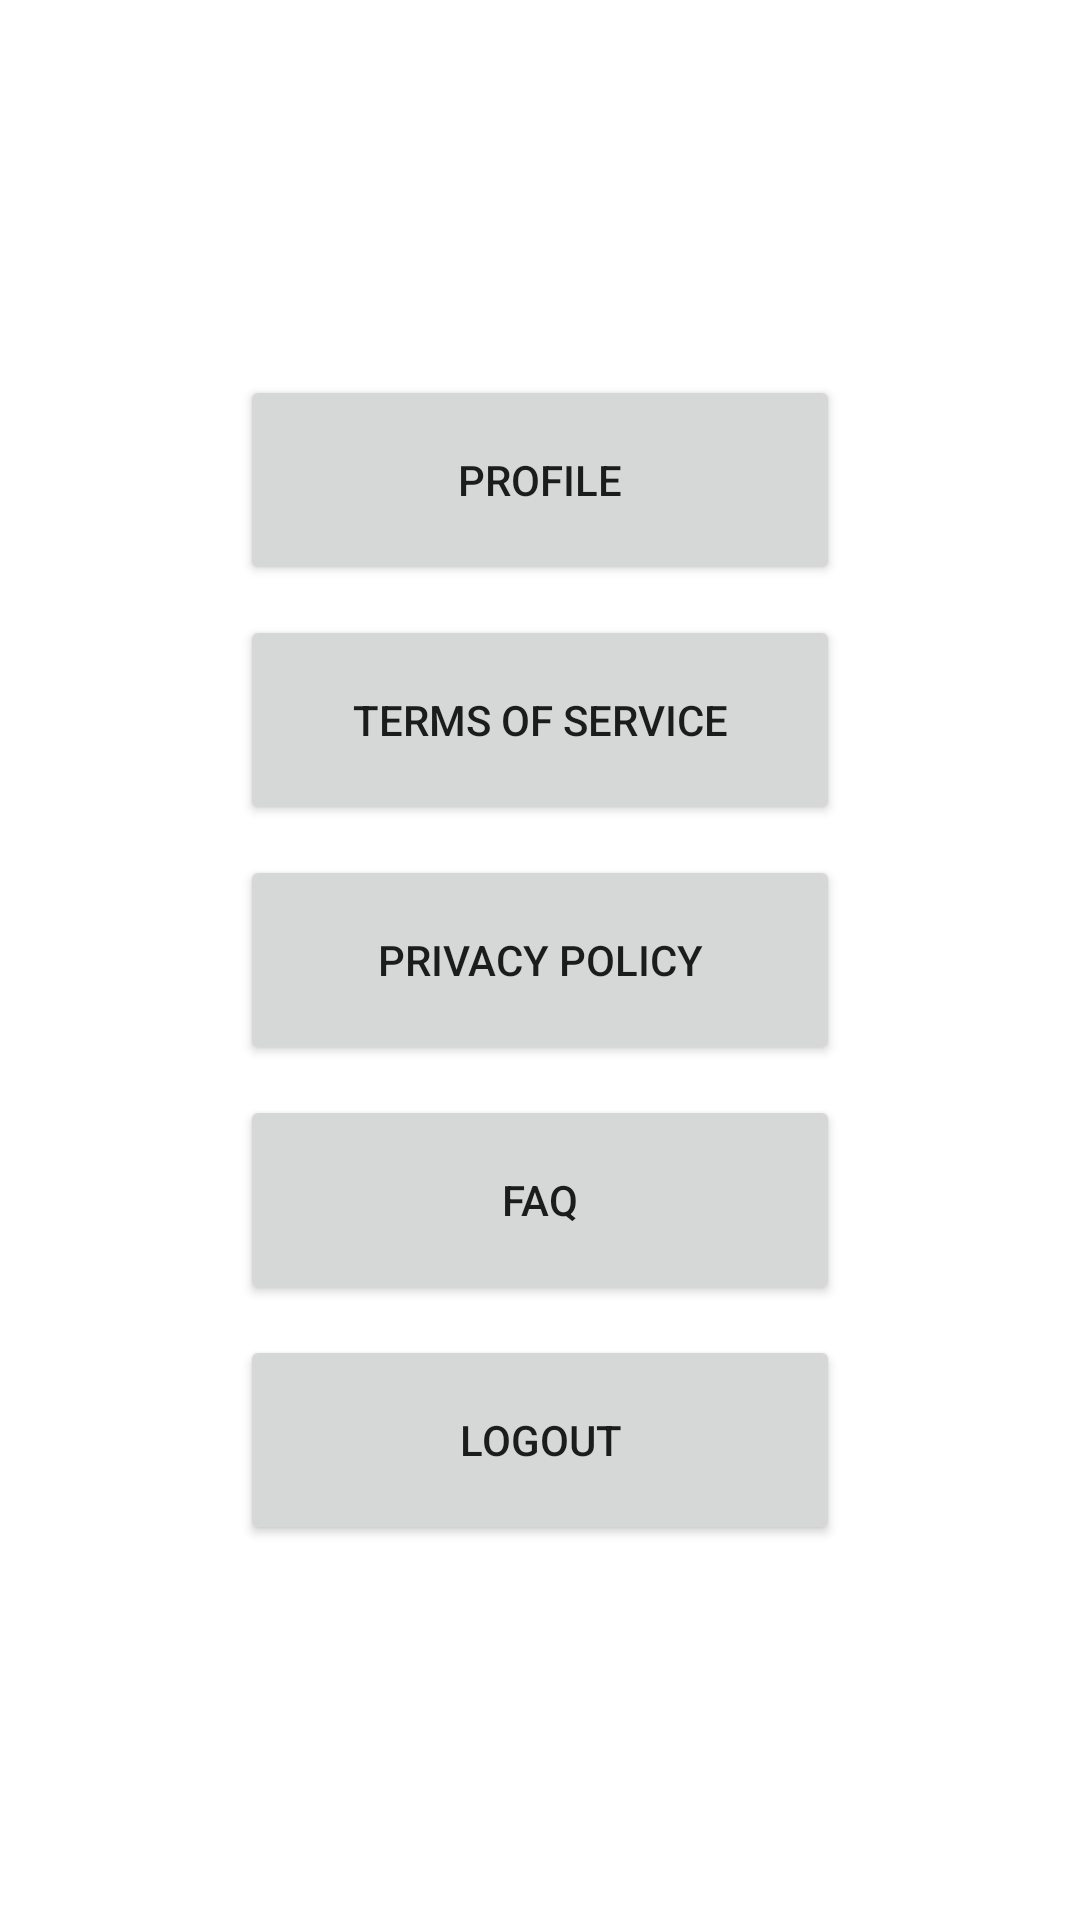

Android layout source for this screen:
<!-- AndroidManifest.xml: application theme Theme.DrivingFirstGithub -->
<!-- res/layout/fragment_settings_learner.xml -->
<?xml version="1.0" encoding="utf-8"?>
<LinearLayout xmlns:android="http://schemas.android.com/apk/res/android"
    xmlns:tools="http://schemas.android.com/tools"
    android:layout_width="match_parent"
    android:layout_height="match_parent"
    android:orientation="vertical"
    android:gravity="center"
    tools:context=".learner.SettingsLearnerFragment">

    <Button
        android:layout_height="70dp"
        android:layout_width="200dp"
        android:layout_marginBottom="10dp"
        android:text="Profile"
        android:id="@+id/updateProfile">
    </Button>

    <Button
        android:layout_height="70dp"
        android:layout_width="200dp"
        android:layout_marginBottom="10dp"
        android:text="Terms of Service"
        android:id="@+id/termsOfService">
    </Button>

    <Button
        android:layout_height="70dp"
        android:layout_width="200dp"
        android:layout_marginBottom="10dp"
        android:text="Privacy Policy"
        android:id="@+id/privacyPolicy">
    </Button>

    <Button
        android:layout_height="70dp"
        android:layout_width="200dp"
        android:layout_marginBottom="10dp"
        android:text="FAQ"
        android:id="@+id/faq">
    </Button>

    <Button
        android:layout_height="70dp"
        android:layout_width="200dp"
        android:text="Logout"
        android:id="@+id/logout">
    </Button>

</LinearLayout>
<!-- resources referenced by this layout -->
<resources>
  <style name="Theme.DrivingFirstGithub" parent="Theme.MaterialComponents.DayNight.DarkActionBar">
          
          <item name="colorPrimary">@color/purple_500</item>
          <item name="colorPrimaryVariant">@color/purple_700</item>
          <item name="colorOnPrimary">@color/white</item>
          
          <item name="colorSecondary">@color/teal_200</item>
          <item name="colorSecondaryVariant">@color/teal_700</item>
          <item name="colorOnSecondary">@color/black</item>
          
          <item name="android:statusBarColor" tools:targetApi="l">?attr/colorPrimaryVariant</item>
          
      </style>
  <color name="white">#FFFFFFFF</color>
  <color name="black">#FF000000</color>
  <!-- not gathered from this repository: default colours our renderer supplied (Android Studio template values) -->
  <color name="purple_500">#FF6200EE</color>
  <color name="purple_700">#FF3700B3</color>
  <color name="teal_200">#FF03DAC5</color>
  <color name="teal_700">#FF018786</color>
</resources>
